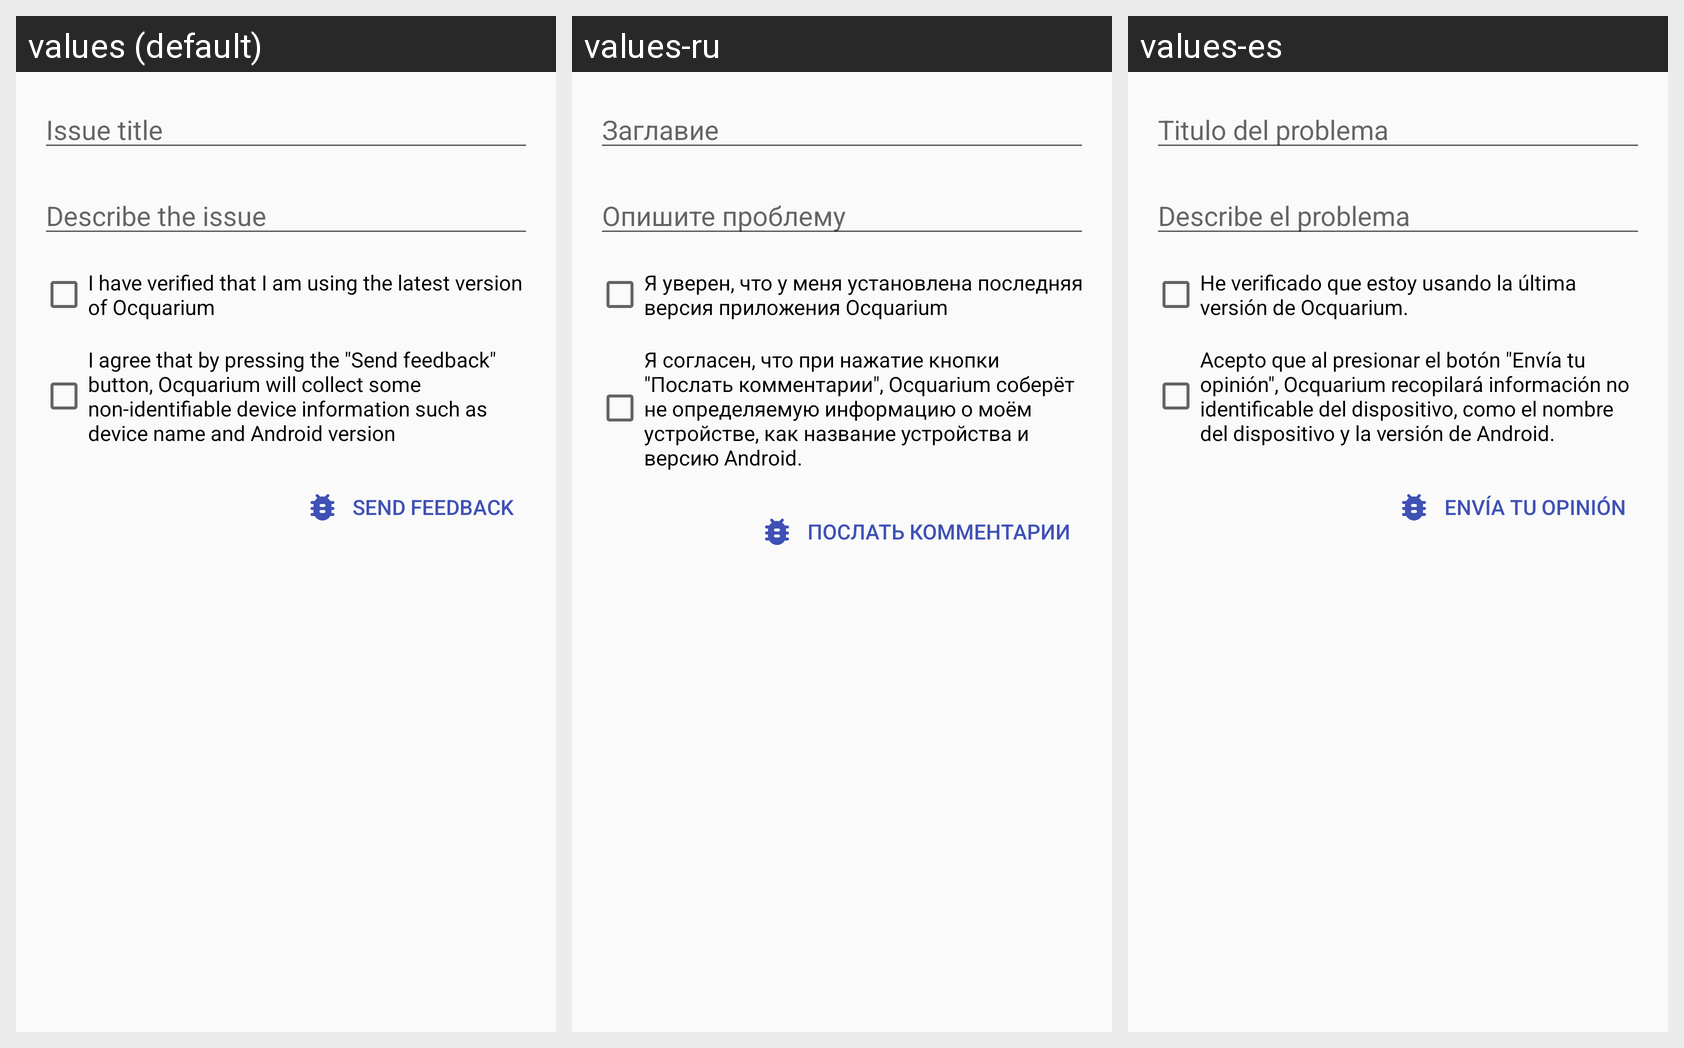

For this localized Android screen grid, give each drawn string resource with its value in every locale shown.
Android screen res/layout/activity_feedback.xml rendered under 3 locales, left to right: values (default), values-ru, values-es. Device: Nexus 5 (rendered at 1080×1920; each locale shown at half size, 540×960, under a caption strip naming it); theme OcquariumTheme.Settings.
Strings drawn on this screen, with the default value and each locale's value (text and hints the layout hard-codes, and strings that could not be matched under every locale, appear in the picture but are not listed):

feedback_hint_issue_title
  values: Issue title
  values-ru: Заглавие
  values-es: Titulo del problema

feedback_describe_issue
  values: Describe the issue
  values-ru: Опишите проблему
  values-es: Describe el problema

feedback_check_latest_version
  values: I have verified that I am using the latest version of Ocquarium
  values-ru: Я уверен, что у меня установлена последняя версия приложения Ocquarium
  values-es: He verificado que estoy usando la última versión de Ocquarium.

feedback_check_device_info
  values: I agree that by pressing the "Send feedback" button, Ocquarium will collect some non-identifiable device information such as device name and Android version
  values-ru: Я согласен, что при нажатие кнопки "Послать комментарии", Ocquarium соберёт не определяемую информацию о моём устройстве, как название устройства и версию Android.
  values-es: Acepto que al presionar el botón "Envía tu opinión", Ocquarium recopilará información no identificable del dispositivo, como el nombre del dispositivo y la versión de Android.

action_send_feedback
  values: Send feedback
  values-ru: Послать комментарии
  values-es: Envía tu opinión
